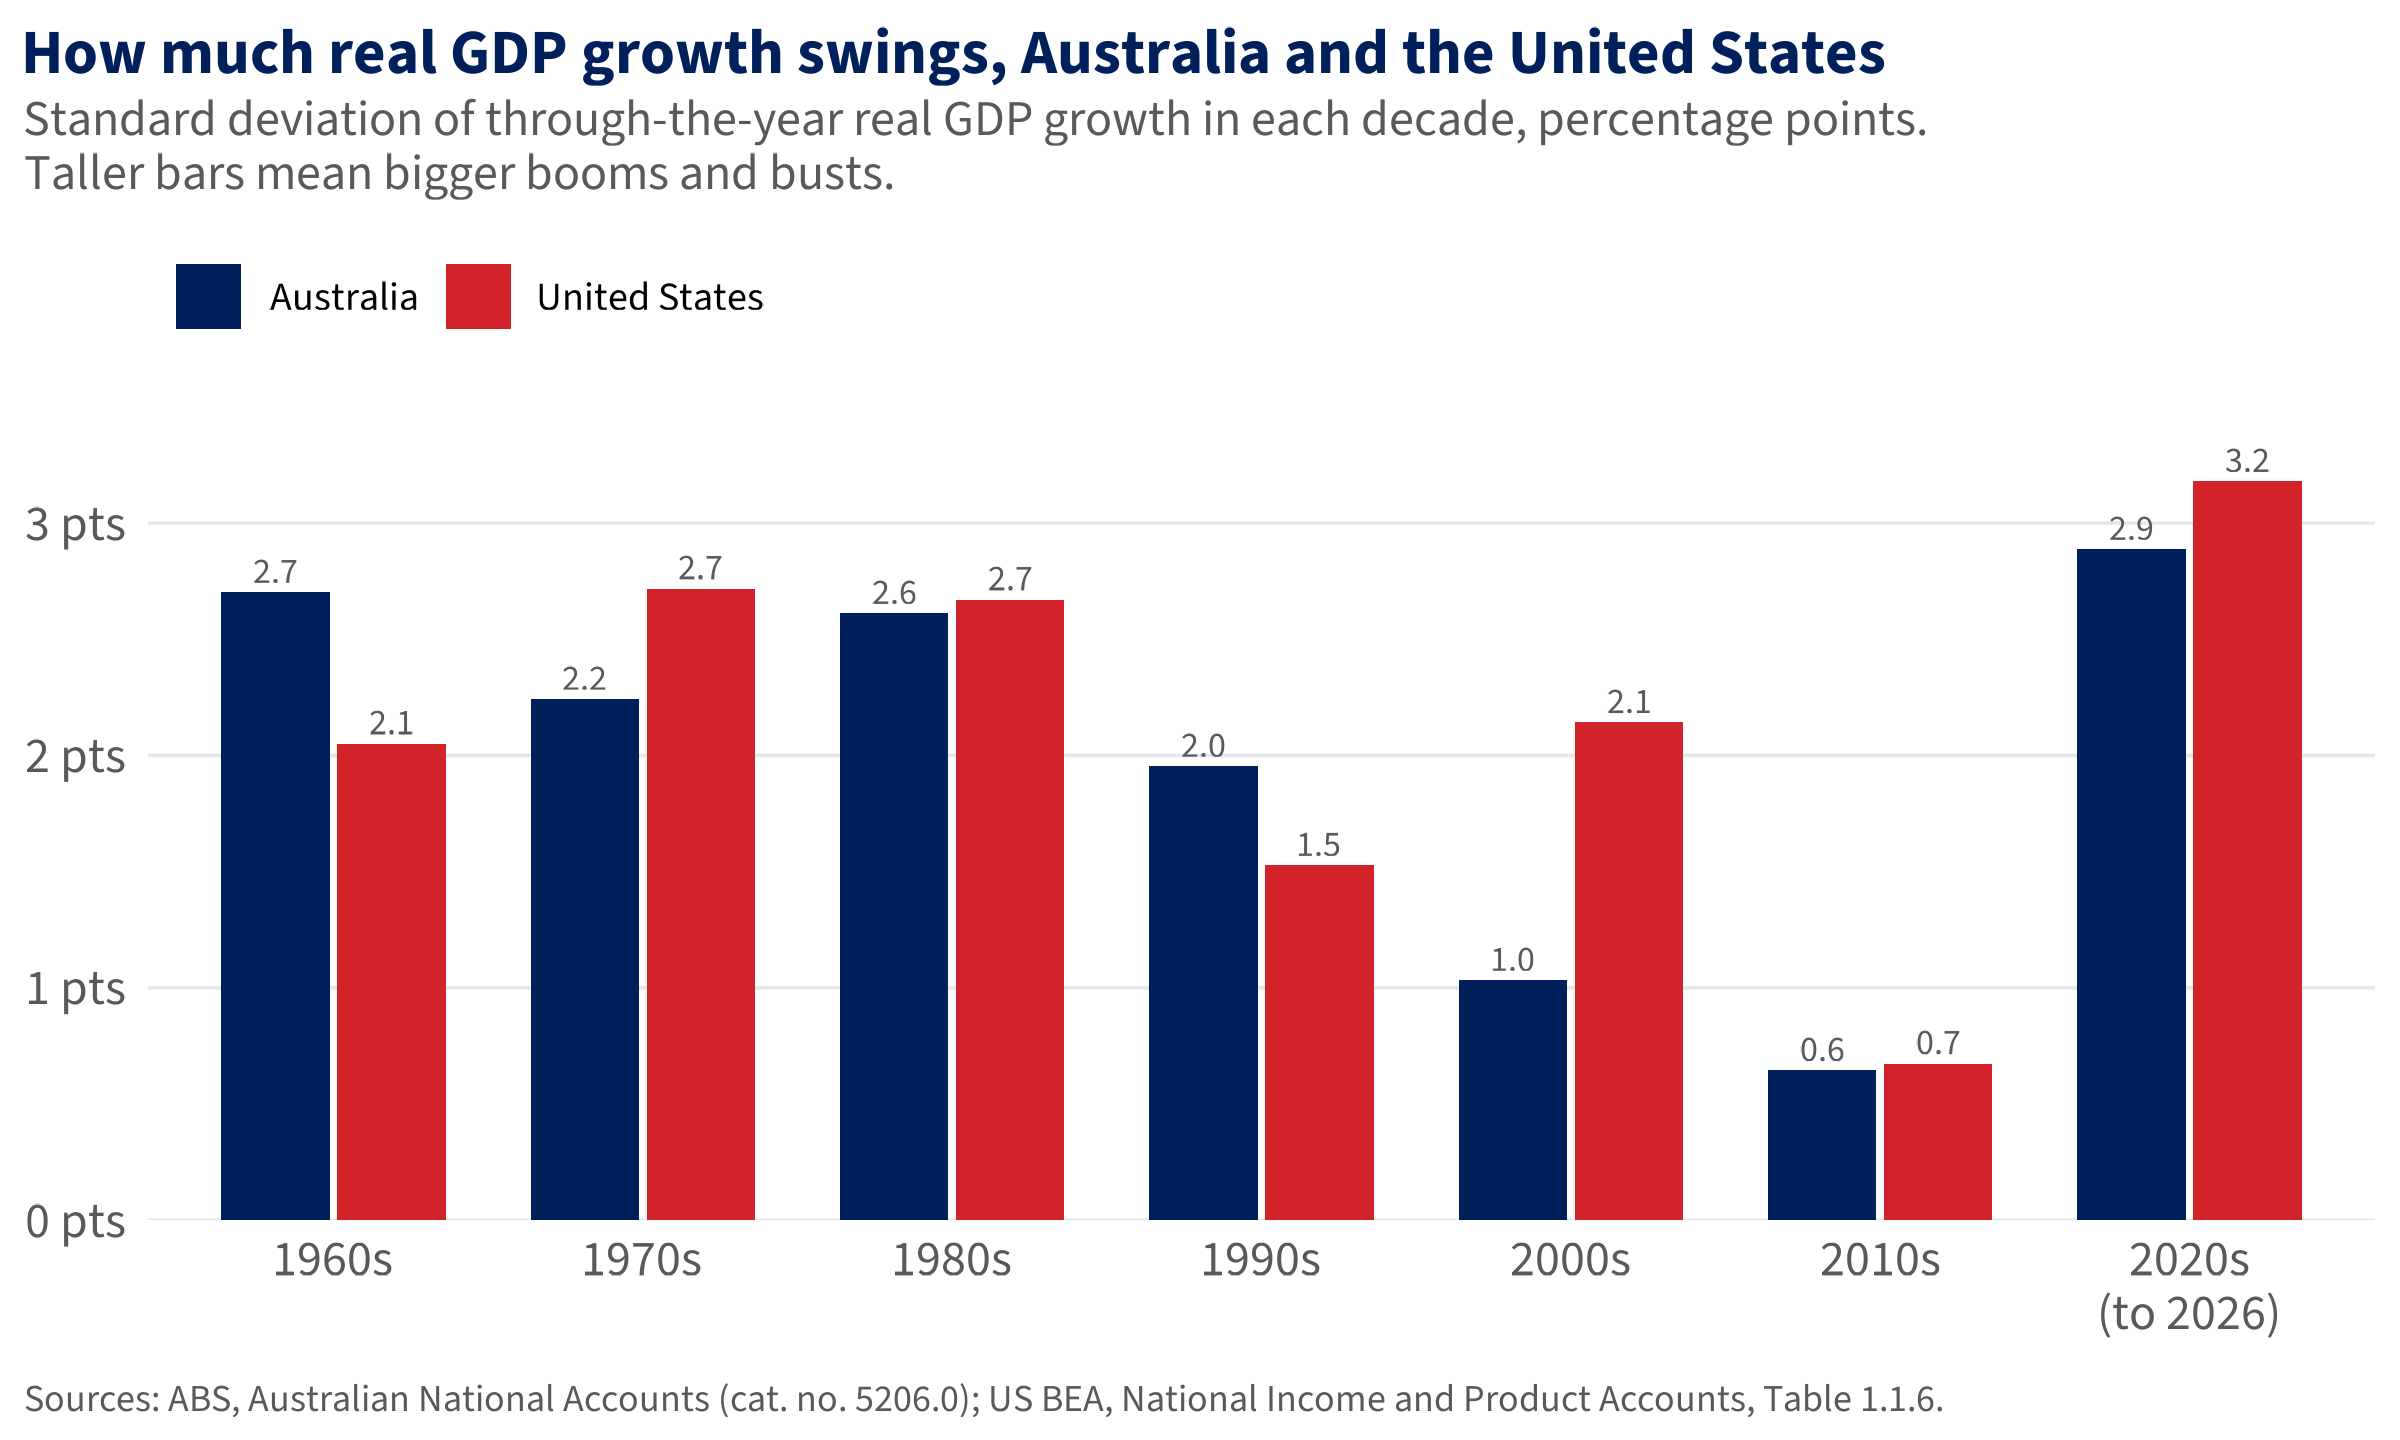

Values plotted in this chart, from the file beside it:
country, decade, sd, quarters, decade_lab
Australia, 1960, 2.703, 38, 1960s
Australia, 1970, 2.243, 40, 1970s
Australia, 1980, 2.612, 40, 1980s
Australia, 1990, 1.954, 40, 1990s
Australia, 2000, 1.033, 40, 2000s
Australia, 2010, 0.6445, 40, 2010s
Australia, 2020, 2.888, 26, 2020s?(to 2026)
United States, 1960, 2.05, 40, 1960s
United States, 1970, 2.718, 40, 1970s
United States, 1980, 2.67, 40, 1980s
United States, 1990, 1.528, 40, 1990s
United States, 2000, 2.142, 40, 2000s
United States, 2010, 0.6741, 40, 2010s
United States, 2020, 3.18, 26, 2020s?(to 2026)
